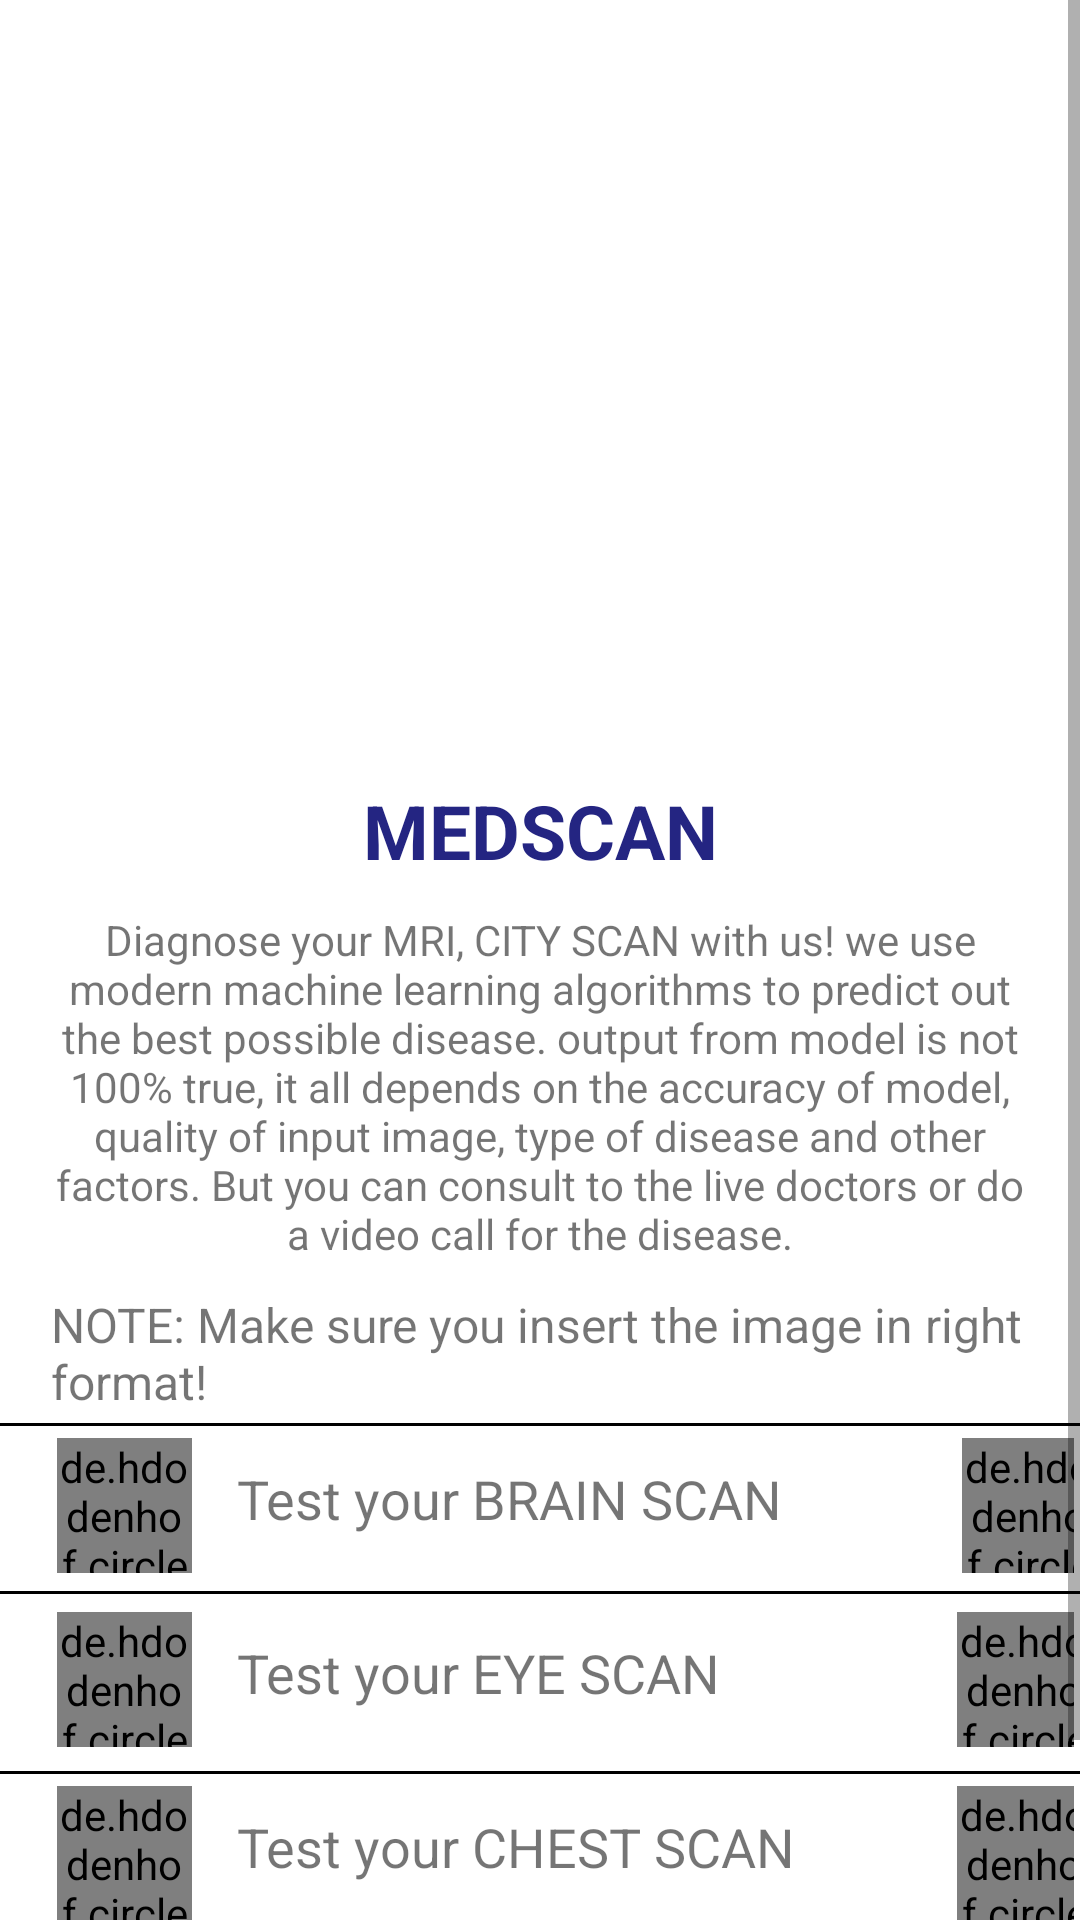

Layout XML and referenced resources for this Android screen:
<!-- AndroidManifest.xml: application theme Theme.FP -->
<!-- res/layout/fragment_main.xml -->
<?xml version="1.0" encoding="utf-8"?>
<RelativeLayout xmlns:android="http://schemas.android.com/apk/res/android"
    xmlns:tools="http://schemas.android.com/tools"
    android:layout_width="match_parent"
    android:layout_height="match_parent"
    tools:context=".MainFragment">

    <ScrollView
        android:layout_width="match_parent"
        android:layout_height="wrap_content"
        android:id="@+id/scrollView"
        >
        <LinearLayout
            android:layout_width="wrap_content"
            android:layout_height="wrap_content"
            android:orientation="vertical">
            <ImageView
                android:layout_width="match_parent"
                android:layout_height="250dp"
                android:src="@mipmap/machinedoctor"
                android:layout_margin="0dp"
                android:id="@+id/main_doctor">

            </ImageView>
            <TextView
                android:layout_width="match_parent"
                android:layout_height="wrap_content"
                android:layout_below="@+id/main_doctor"
                android:text="MEDSCAN"
                android:textSize="25sp"
                android:textColor="@color/newColor1"
                android:textStyle="bold"
                android:textAlignment="center"
                android:layout_marginTop="10dp"
                android:id="@+id/main_textView"
                android:gravity="center_horizontal">
            </TextView>


            <TextView
                android:layout_width="match_parent"
                android:layout_height="wrap_content"
                android:maxLines="9"
                android:id="@+id/introductory_text"
                android:scrollbars="horizontal"
                android:textSize="14sp"
                android:layout_marginTop="10dp"
                android:layout_marginLeft="17dp"
                android:layout_marginRight="17dp"
                android:textAlignment="center"
                android:text="Diagnose your MRI, CITY SCAN with us! we use modern machine learning
algorithms to predict out the best possible disease. output from model is not 100% true, it
all depends on the accuracy of model, quality of input image, type of disease and other
factors. But you can consult to the live doctors or do a video call for the disease."
                android:gravity="center_horizontal" />
            <TextView
                android:layout_width="match_parent"
                android:layout_height="wrap_content"
                android:textSize="16sp"
                android:layout_marginTop="10dp"
                android:layout_marginLeft="17dp"
                android:layout_marginRight="17dp"
                android:text="NOTE: Make sure you insert the image in right format!"></TextView>

            <View
                android:layout_width="match_parent"
                android:layout_height="1dp"
                android:layout_marginTop="3dp"

                android:background="@color/black"/>

            <LinearLayout
                android:layout_width="match_parent"
                android:layout_height="wrap_content"
                android:layout_margin="2dp">

                <de.hdodenhof.circleimageview.CircleImageView
                    android:layout_width="45dp"
                    android:layout_height="45dp"
                    android:layout_marginLeft="17dp"
                    android:layout_marginTop="2dp"
                    android:layout_marginBottom="2dp"
                    android:src="@mipmap/brain" />

                <TextView
                    android:layout_width="wrap_content"
                    android:layout_height="match_parent"
                    android:layout_marginLeft="15dp"
                    android:layout_marginTop="10dp"
                    android:text="Test your BRAIN SCAN"
                    android:textSize="18dp" />

                <de.hdodenhof.circleimageview.CircleImageView
                    android:layout_width="45dp"
                    android:layout_height="45dp"
                    android:layout_marginLeft="60dp"
                    android:layout_marginTop="2dp"
                    android:id="@+id/button1"
                    android:layout_marginBottom="2dp"
                    android:layout_marginRight="17dp"
                    android:src="@mipmap/next" />


            </LinearLayout>
            <View
                android:layout_width="match_parent"
                android:layout_height="1dp"
                android:layout_marginTop="2dp"
                android:layout_marginBottom="2dp"
                android:background="@color/black"/>

            <LinearLayout
                android:layout_width="match_parent"
                android:layout_height="wrap_content"
                android:layout_margin="2dp">

                <de.hdodenhof.circleimageview.CircleImageView
                    android:layout_width="45dp"
                    android:layout_height="45dp"
                    android:layout_marginLeft="17dp"
                    android:layout_marginTop="2dp"

                    android:src="@mipmap/eye" />

                <TextView
                    android:layout_width="wrap_content"
                    android:layout_height="match_parent"
                    android:layout_marginLeft="15dp"
                    android:layout_marginTop="10dp"
                    android:text="Test your EYE SCAN"
                    android:textSize="18dp" />

                <de.hdodenhof.circleimageview.CircleImageView
                    android:layout_width="45dp"
                    android:layout_height="45dp"
                    android:layout_marginLeft="79dp"
                    android:id="@+id/button2"
                    android:layout_marginTop="2dp"
                    android:layout_marginBottom="2dp"
                    android:layout_marginRight="17dp"
                    android:src="@mipmap/next" />

            </LinearLayout>
            <View
                android:layout_width="match_parent"
                android:layout_height="1dp"
                android:layout_marginTop="4dp"
                android:background="@color/black"/>
            <LinearLayout
                android:layout_margin="2dp"
                android:layout_width="match_parent"
                android:layout_height="wrap_content">
                <de.hdodenhof.circleimageview.CircleImageView
                    android:layout_width="45dp"
                    android:layout_height="45dp"
                    android:layout_marginTop="2dp"
                    android:layout_marginBottom="2dp"
                    android:layout_marginLeft="17dp"
                    android:src="@mipmap/chest"/>

                <TextView
                    android:layout_width="wrap_content"
                    android:layout_height="match_parent"
                    android:text="Test your CHEST SCAN"
                    android:layout_marginLeft="15dp"
                    android:textSize="18dp"
                    android:layout_marginTop="10dp"/>
                <de.hdodenhof.circleimageview.CircleImageView
                    android:layout_width="45dp"
                    android:layout_height="45dp"
                    android:layout_marginTop="2dp"
                    android:id="@+id/button3"
                    android:src="@mipmap/next"
                    android:layout_marginLeft="54dp"/>

            </LinearLayout>

            <View
                android:layout_width="match_parent"
                android:layout_height="1dp"
                android:layout_marginTop="2dp"
                android:background="@color/black"/>
            <LinearLayout
                android:layout_marginTop="2dp"
                android:layout_width="match_parent"
                android:layout_height="wrap_content">
                <de.hdodenhof.circleimageview.CircleImageView
                    android:layout_width="45dp"
                    android:layout_height="45dp"
                    android:layout_marginTop="2dp"
                    android:layout_marginBottom="2dp"
                    android:layout_marginLeft="20dp"
                    android:src="@mipmap/chest"/>

                <TextView
                    android:layout_width="wrap_content"
                    android:layout_height="match_parent"
                    android:text="Test your CHEST SCAN"
                    android:layout_marginLeft="15dp"
                    android:textSize="18dp"
                    android:layout_marginTop="10dp"/>
                <de.hdodenhof.circleimageview.CircleImageView
                    android:layout_width="45dp"
                    android:layout_height="55dp"
                    android:layout_marginTop="2dp"
                    android:layout_marginRight="17dp"
                    android:id="@+id/button4"
                    android:src="@mipmap/next"
                    android:layout_marginLeft="52dp"/>

            </LinearLayout>

            </LinearLayout>



    </ScrollView>


</RelativeLayout>
<!-- resources referenced by this layout -->
<resources>
  <color name="black">#FF000000</color>
  <color name="newColor1">#242582</color>
  <!-- mipmap chest: jpg bitmap (mipmap-hdpi, 6708 bytes) -->
  <!-- mipmap next: png bitmap (mipmap-hdpi, 3255 bytes) -->
  <style name="Theme.FP" parent="Theme.MaterialComponents.DayNight.NoActionBar">
          
          <item name="colorPrimary">@color/purple_500</item>
          <item name="colorPrimaryVariant">@color/purple_700</item>
          <item name="colorOnPrimary">@color/white</item>
          
          <item name="colorSecondary">@color/teal_200</item>
          <item name="colorSecondaryVariant">@color/teal_700</item>
          <item name="colorOnSecondary">@color/black</item>
          
          <item name="android:statusBarColor" tools:targetApi="l">?attr/colorPrimaryVariant</item>
          
      </style>
  <color name="purple_500">#FF6200EE</color>
  <color name="purple_700">#FF3700B3</color>
  <color name="white">#FFFFFFFF</color>
  <color name="teal_200">#FF03DAC5</color>
  <color name="teal_700">#FF018786</color>
</resources>
